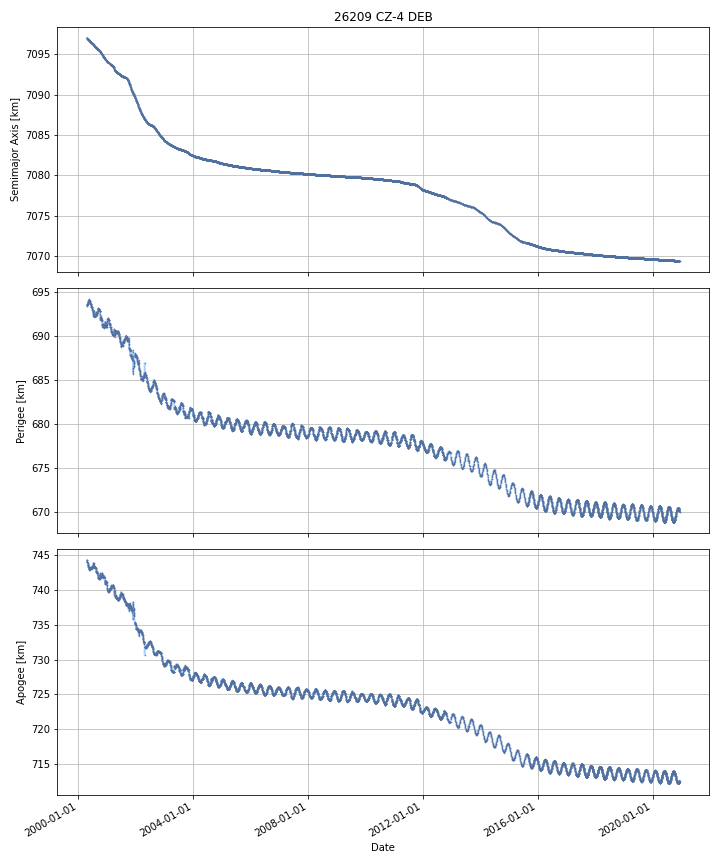

Values plotted in this chart, from the file beside it:
DATE, SEMIMAJOR_AXIS, PERIAPSIS, APOAPSIS, DOT_SEMIMAJOR_AXIS, DOT_PERIAPSIS, DOT_APOAPSIS
2000-04-19, 7097, 693.5, 744.2, , , 
2000-04-20, 7097, 693.4, 744.3, -0.01184, -0.06798, 0.0443
2000-04-21, 7097, 693.4, 744.3, -0.01234, -0.02352, -0.001167
2000-04-22, 7097, 693.5, 744.1, -0.0121, 0.149, -0.1732
2000-04-23, 7097, 693.6, 744, -0.01349, 0.03111, -0.0581
2000-04-24, 7097, 693.5, 744.1, -0.01327, -0.0494, 0.02286
2000-04-25, 7097, 693.5, 744.1, -0.0103, -0.01988, -0.0007147
2000-04-26, 7097, 693.5, 744, -0.01158, 0.009139, -0.0323
2000-04-27, 7097, 693.6, 743.9, -0.01082, 0.1059, -0.1276
2000-04-28, 7097, 693.6, 743.9, -0.01096, 0.02035, -0.04228
2000-04-29, 7097, 693.6, 743.8, -0.01061, 0.01272, -0.03393
2000-04-30, 7097, 693.7, 743.8, -0.0101, 0.02299, -0.0432
2000-05-01, 7097, 693.7, 743.7, -0.009693, 0.06734, -0.08673
2000-05-02, 7097, 693.7, 743.7, -0.01031, 0.005349, -0.02597
2000-05-03, 7097, 693.7, 743.6, -0.01037, 0.009646, -0.03038
2000-05-04, 7097, 693.8, 743.6, -0.009672, 0.01564, -0.03499
2000-05-05, 7097, 693.8, 743.6, -0.009456, 0.01269, -0.03161
2000-05-06, 7097, 693.8, 743.5, -0.008698, 0.06249, -0.07989
2000-05-07, 7097, 693.9, 743.4, -0.008156, 0.05281, -0.06912
2000-05-08, 7097, 693.9, 743.4, -0.006305, 0.05163, -0.06424
2000-05-09, 7097, 694, 743.3, -0.006214, 0.0339, -0.04633
2000-05-10, 7097, 693.9, 743.3, -0.006554, -0.01788, 0.004772
2000-05-11, 7097, 694, 743.3, -0.00602, 0.01049, -0.02253
2000-05-12, 7097, 693.9, 743.3, -0.005811, -0.02832, 0.0167
2000-05-13, 7097, 693.9, 743.3, -0.006415, -0.04567, 0.03284
2000-05-14, 7097, 693.9, 743.3, -0.007258, -0.0005506, -0.01397
2000-05-15, 7097, 693.9, 743.3, -0.007599, 0.02231, -0.03751
2000-05-16, 7097, 693.9, 743.3, -0.01161, 0.0143, -0.03752
2000-05-17, 7097, 694, 743.2, -0.01128, 0.05561, -0.07817
2000-05-18, 7097, 694.1, 743, -0.01457, 0.1301, -0.1593
2000-05-19, 7097, 694, 743, -0.0183, -0.06619, 0.02959
2000-05-20, 7097, 694.1, 743, -0.01692, 0.04195, -0.07579
2000-05-21, 7097, 694.1, 743, -0.01988, -0.02516, -0.0146
2000-05-22, 7097, 694, 743, -0.01589, -0.05895, 0.02716
2000-05-23, 7097, 693.9, 743, -0.01426, -0.05551, 0.02699
2000-05-24, 7097, 693.9, 743, -0.01271, -0.02297, -0.002455
2000-05-25, 7097, 693.9, 743, -0.013, -0.02227, -0.003724
2000-05-26, 7097, 693.9, 743, -0.01325, -0.01167, -0.01482
2000-05-27, 7097, 693.9, 743, -0.01178, -0.006078, -0.01749
2000-05-28, 7097, 693.8, 743, -0.01, -0.04953, 0.02952
2000-05-29, 7097, 693.8, 743, -0.008014, -0.03692, 0.02089
2000-05-30, 7097, 693.7, 743.1, -0.005574, -0.05213, 0.04099
2000-05-31, 7097, 693.7, 743.1, -0.005208, -0.0455, 0.03508
2000-06-01, 7097, 693.7, 743.1, -0.006134, -0.03711, 0.02484
2000-06-02, 7097, 693.7, 743.1, -0.005565, -0.00168, -0.009449
2000-06-03, 7097, 693.6, 743.1, -0.004575, -0.0286, 0.01945
2000-06-04, 7097, 693.6, 743.2, -0.002728, -0.05538, 0.04993
2000-06-05, 7097, 693.6, 743.2, -0.006655, 0.01282, -0.02613
2000-06-06, 7096, 693.6, 743.1, -0.006126, 0.01332, -0.02557
2000-06-07, 7096, 693.6, 743.1, -0.007097, -0.01305, -0.001146
2000-06-08, 7096, 693.6, 743.2, -0.005801, -0.03499, 0.02339
2000-06-09, 7096, 693.5, 743.2, -0.007268, -0.01668, 0.002147
2000-06-10, 7096, 693.5, 743.2, -0.00835, -0.04363, 0.02693
2000-06-11, 7096, 693.5, 743.2, -0.009061, -0.02768, 0.009557
2000-06-12, 7096, 693.4, 743.2, -0.009233, -0.04951, 0.03105
2000-06-13, 7096, 693.3, 743.3, -0.01035, -0.1092, 0.0885
2000-06-14, 7096, 693.3, 743.3, -0.009808, 0.001632, -0.02125
2000-06-15, 7096, 693.3, 743.3, -0.01039, -0.01995, -0.0008225
2000-06-16, 7096, 693.3, 743.3, -0.01181, -0.01251, -0.0111
2000-06-17, 7096, 693.3, 743.3, -0.01206, -0.005858, -0.01826
... 7,480 more rows
